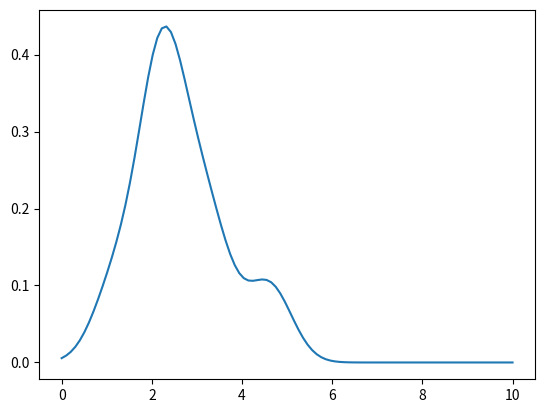

The script that saved this image:
"""
Very very simple kernel density estimator
"""


import numpy as np
import matplotlib.pyplot as plt


class KernelDensityEstimator():
    def __init__(self, samples, bandwidth):
        self.samples = samples
        self.bandwidth = bandwidth

    def gaussian_kernel(self, x):
        gk = (1 / np.sqrt(2 * np.pi)) * np.exp(-1 * (x ** 2) / 2)
        return gk

    def predict(self, x_test):
        n = len(self.samples)
        h = self.bandwidth

        prob = np.zeros(x_test.size)
        for i, x in enumerate(x_test):
            for s in self.samples:
                prob[i] += self.gaussian_kernel((x - s) / h)
        prob = 1 / (n * h) * prob
        return prob

def main():
    samples = [3.4, 2.1, 1.2, 2.4, 2.1, 2.3, 3.0, 4.6]
    samples = np.array(samples)
    bandwidth = 0.5

    # set up the samples as training data
    kde = KernelDensityEstimator(samples, bandwidth)

    x = np.linspace(0, 10, 100)
    plt.plot(x, kde.predict(x))
    plt.show()

main()
